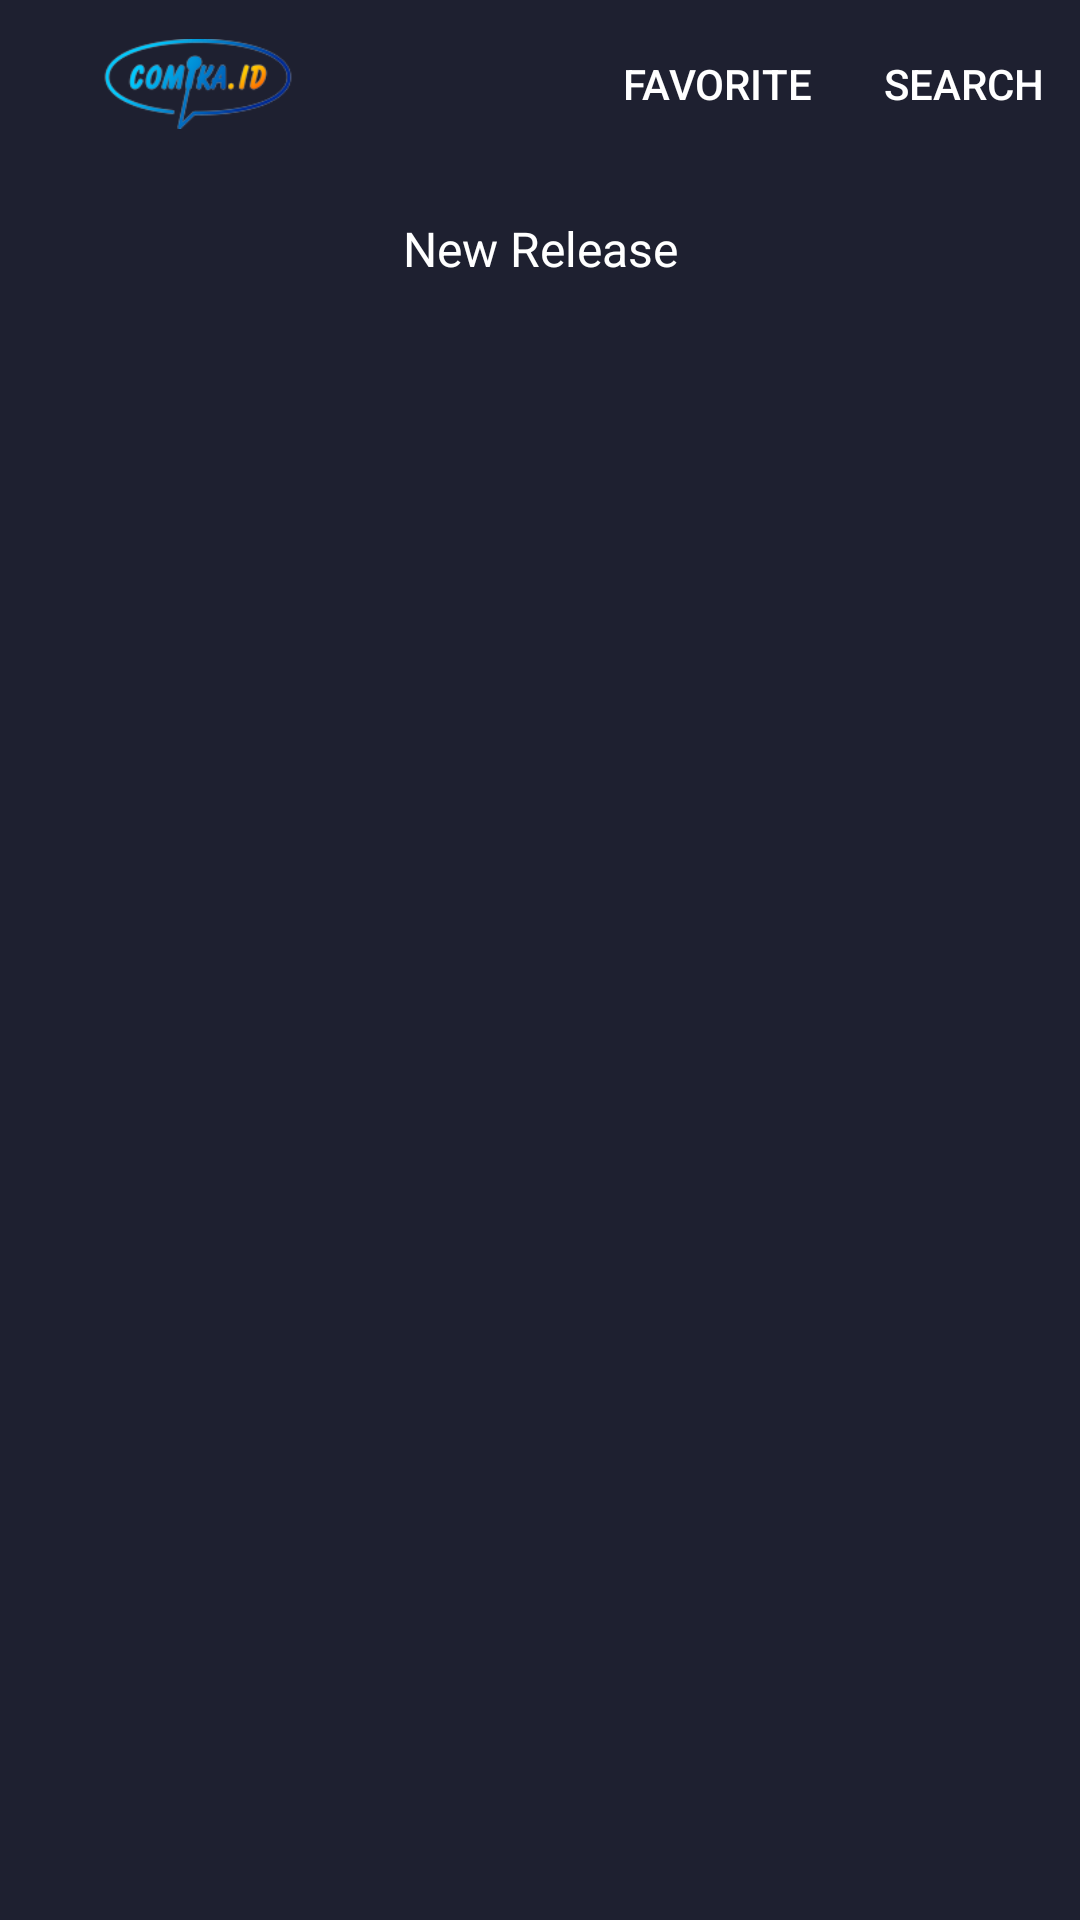

Reconstruct the res/layout file that produces this screen, plus the resources it refers to.
<!-- AndroidManifest.xml: application theme AppTheme.NoActionBar -->
<!-- res/layout/home_fragment.xml -->
<?xml version="1.0" encoding="utf-8"?>
<RelativeLayout xmlns:android="http://schemas.android.com/apk/res/android"
    xmlns:app="http://schemas.android.com/apk/res-auto"
    xmlns:tools="http://schemas.android.com/tools"
    android:layout_width="match_parent"
    android:layout_height="match_parent"
    android:background="@color/colorPrimary"
    tools:context=".ui.home.HomeFragment">

    <com.google.android.material.appbar.AppBarLayout
        android:id="@+id/app_bar"
        android:layout_width="match_parent"
        android:layout_height="?attr/actionBarSize"
        android:gravity="start|center"
        app:elevation="0dp"
        android:theme="@style/AppTheme.AppBarOverlay">

        <com.google.android.material.appbar.MaterialToolbar
            android:layout_width="match_parent"
            android:layout_height="wrap_content"
            app:menu="@menu/home_menu">

            <ImageView
                android:layout_width="100dp"
                android:layout_height="30dp"
                android:src="@drawable/comika_logo" />
        </com.google.android.material.appbar.MaterialToolbar>

    </com.google.android.material.appbar.AppBarLayout>

    <ScrollView
        android:layout_width="match_parent"
        android:layout_height="match_parent"
        android:layout_below="@id/app_bar">

        <LinearLayout
            android:layout_width="match_parent"
            android:layout_height="wrap_content"
            android:orientation="vertical">

            <LinearLayout
                android:layout_width="match_parent"
                android:layout_height="wrap_content"
                android:orientation="vertical">

                <TextView
                    android:layout_width="match_parent"
                    android:layout_height="wrap_content"
                    android:layout_margin="16dp"
                    android:text="@string/title_new_release"
                    android:textAlignment="center"
                    android:textAppearance="@style/TextAppearance.AppCompat.SearchResult.Subtitle"
                    android:textColor="@color/colorWhite" />

                <LinearLayout
                    android:layout_width="match_parent"
                    android:layout_height="wrap_content">

                    <androidx.viewpager2.widget.ViewPager2
                        android:id="@+id/viewPagerImageSlider"
                        android:layout_width="match_parent"
                        android:paddingStart="80dp"
                        android:paddingEnd="80dp"
                        android:layout_height="300dp" />

                </LinearLayout>
            </LinearLayout>
        </LinearLayout>
    </ScrollView>
</RelativeLayout>
<!-- resources referenced by this layout -->
<resources>
  <color name="colorPrimary">#1e2030</color>
  <color name="colorWhite">#ffffff</color>
  <!-- drawable comika_logo: png bitmap (drawable, 10136 bytes) -->
  <string name="title_new_release">New Release</string>
  <style name="AppTheme.AppBarOverlay" parent="ThemeOverlay.MaterialComponents.Dark.ActionBar" />
  <style name="AppTheme.NoActionBar">
          <item name="windowNoTitle">true</item>
          <item name="windowActionBar">false</item>
      </style>
</resources>
